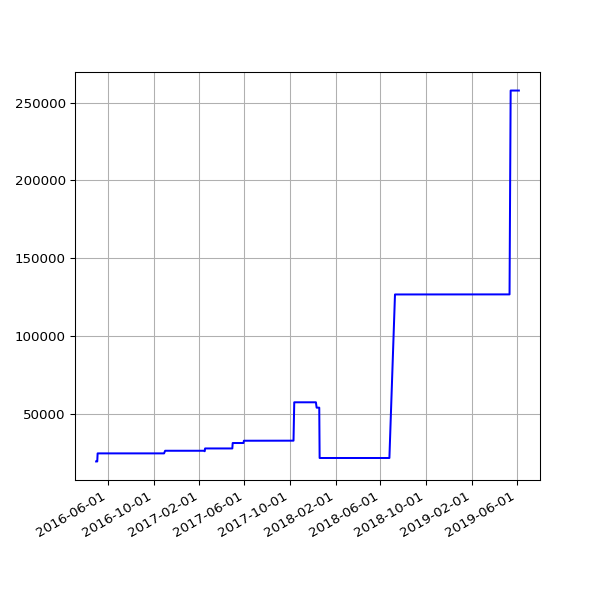

The file beside this chart, header and first rows:
date, value
2016-04-30 02:21:55 +0100, 19743
2016-05-01 02:23:43 +0100, 19743
2016-05-02 02:59:07 +0100, 19743
2016-05-03 02:59:17 +0100, 19743
2016-05-04 02:52:33 +0100, 24922
2016-05-05 02:59:23 +0100, 24922
2016-05-07 02:38:06 +0100, 24922
2016-05-12 02:25:21 +0100, 24922
2016-05-14 02:26:31 +0100, 24922
2016-05-15 02:24:22 +0100, 24922
2016-05-20 02:24:25 +0100, 24922
2016-05-21 02:35:26 +0100, 24922
2016-05-22 02:40:10 +0100, 24922
2016-05-23 02:44:24 +0100, 24922
2016-05-24 02:38:17 +0100, 24922
2016-05-25 02:25:39 +0100, 24922
2016-05-27 03:44:21 +0100, 24922
2016-05-31 02:25:39 +0100, 24922
2016-06-01 02:30:55 +0100, 24922
2016-06-02 02:24:09 +0100, 24922
2016-06-03 02:26:48 +0100, 24922
2016-06-04 02:34:11 +0100, 24922
2016-06-05 02:26:27 +0100, 24922
2016-06-08 02:31:20 +0100, 24922
2016-06-09 02:28:28 +0100, 24922
2016-06-10 02:36:42 +0100, 24922
2016-06-11 02:26:58 +0100, 24922
2016-06-12 02:22:27 +0100, 24922
2016-06-13 02:18:13 +0100, 24922
2016-06-14 02:19:27 +0100, 24922
2016-06-15 02:28:29 +0100, 24922
2016-06-16 02:25:53 +0100, 24922
2016-06-17 02:22:12 +0100, 24922
2016-06-18 02:21:26 +0100, 24922
2016-06-19 02:21:23 +0100, 24922
2016-06-20 02:26:06 +0100, 24922
2016-06-21 02:31:02 +0100, 24922
2016-06-22 02:21:58 +0100, 24922
2016-06-23 02:21:47 +0100, 24922
2016-06-24 02:35:07 +0100, 24922
2016-06-25 02:58:43 +0100, 24922
2016-06-26 02:29:30 +0100, 24922
2016-06-27 02:37:26 +0100, 24922
2016-06-28 02:46:05 +0100, 24922
2016-06-29 02:35:11 +0100, 24922
2016-06-30 02:25:08 +0100, 24922
2016-07-01 02:22:14 +0100, 24922
2016-07-02 02:27:18 +0100, 24922
2016-07-03 02:21:16 +0100, 24922
2016-07-04 02:31:56 +0100, 24922
2016-07-05 02:23:39 +0100, 24922
2016-07-06 02:42:54 +0100, 24922
2016-07-07 02:23:52 +0100, 24922
2016-07-08 02:32:38 +0100, 24922
2016-07-09 02:23:55 +0100, 24922
2016-07-10 02:22:14 +0100, 24922
2016-07-11 02:22:40 +0100, 24922
2016-07-12 02:24:02 +0100, 24922
2016-07-13 02:36:30 +0100, 24922
2016-07-14 02:25:20 +0100, 24922
... 602 more rows
